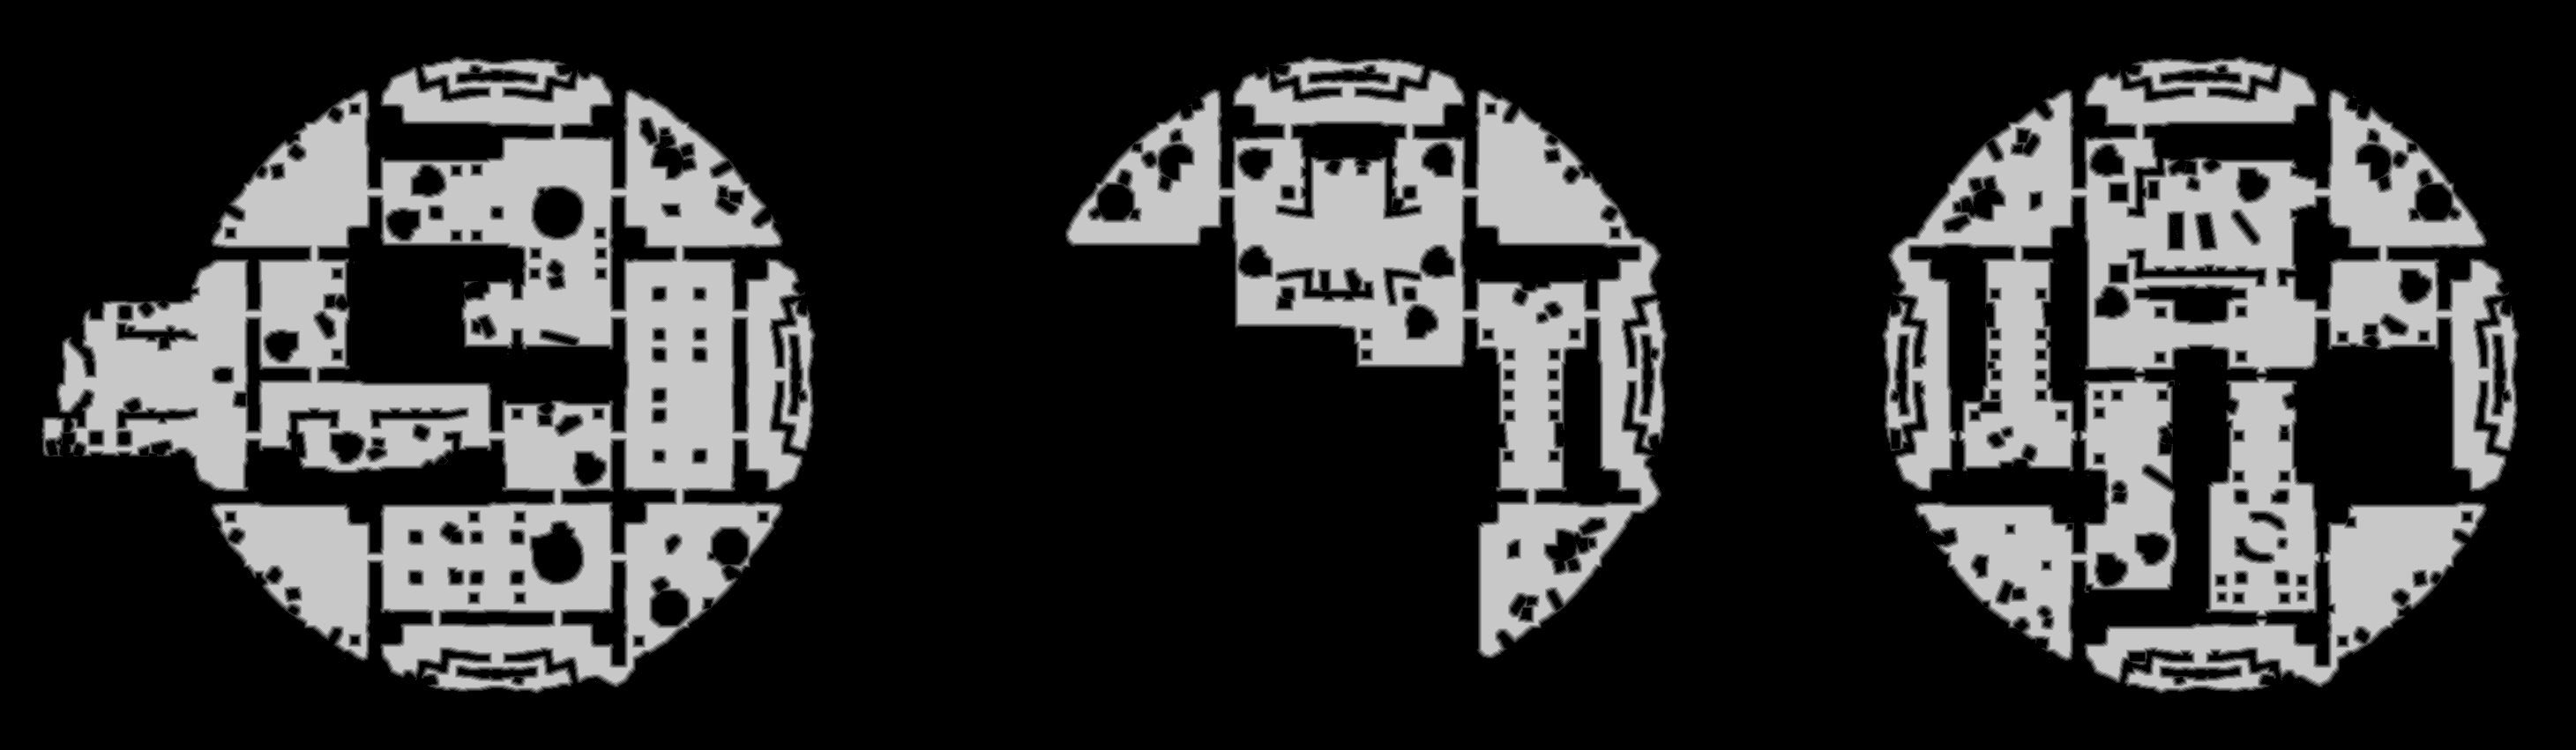

Values plotted in this chart, from the file beside it:
base	0x54faa000000
origin	0x2e80010
stride	1461
width	2921
height	851
nibble	0	1748043
nibble	1	53463
nibble	2	53308
nibble	3	53384
nibble	4	53114
nibble	5	524459
